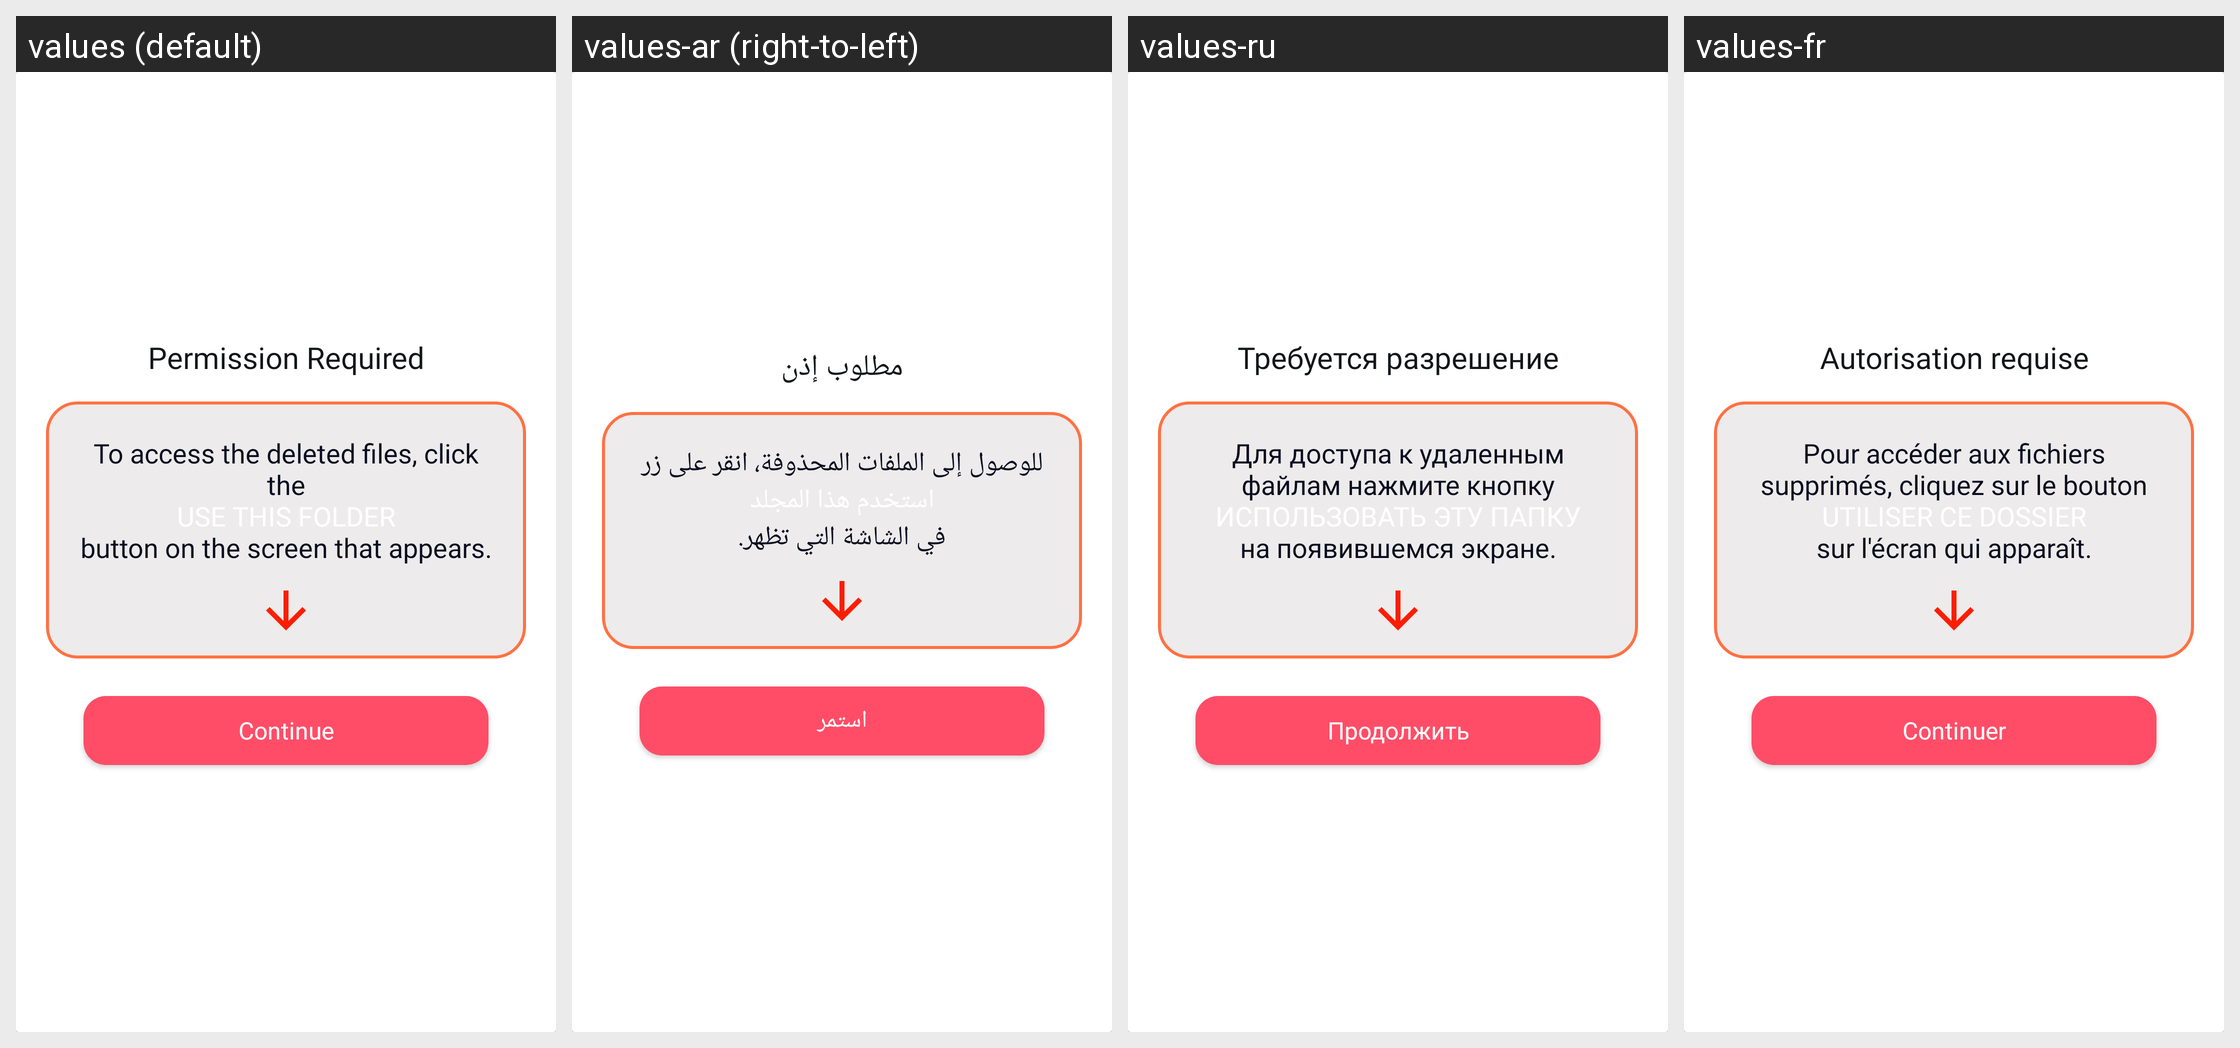

Strings drawn on this Android screen and how each of the app's shown locales translates them:
Android screen res/layout/dialog_folder_permission.xml rendered under 4 locales, left to right: values (default), values-ar (right-to-left), values-ru, values-fr. Device: Nexus 5 (rendered at 1080×1920; each locale shown at half size, 540×960, under a caption strip naming it); theme Theme.Recovery.
Other locales in the repository, not shown: values-de, values-es, values-it, values-pt, values-tr.
Strings drawn on this screen, with the default value and each locale's value (text and hints the layout hard-codes, and strings that could not be matched under every locale, appear in the picture but are not listed):

folder_permission_title
  values: Permission Required
  values-ar: مطلوب إذن
  values-ru: Требуется разрешение
  values-fr: Autorisation requise

folder_permission_description
  values: To access the deleted files, click the
      USE THIS FOLDER
      button on the screen that appears.
  values-ar: للوصول إلى الملفات المحذوفة، انقر على زر
      استخدم هذا المجلد
      في الشاشة التي تظهر.
  values-ru: Для доступа к удаленным файлам нажмите кнопку
      ИСПОЛЬЗОВАТЬ ЭТУ ПАПКУ
      на появившемся экране.
  values-fr: Pour accéder aux fichiers supprimés, cliquez sur le bouton
      UTILISER CE DOSSIER
      sur l'écran qui apparaît.

folder_permission_allow
  values: Continue
  values-ar: استمر
  values-ru: Продолжить
  values-fr: Continuer
